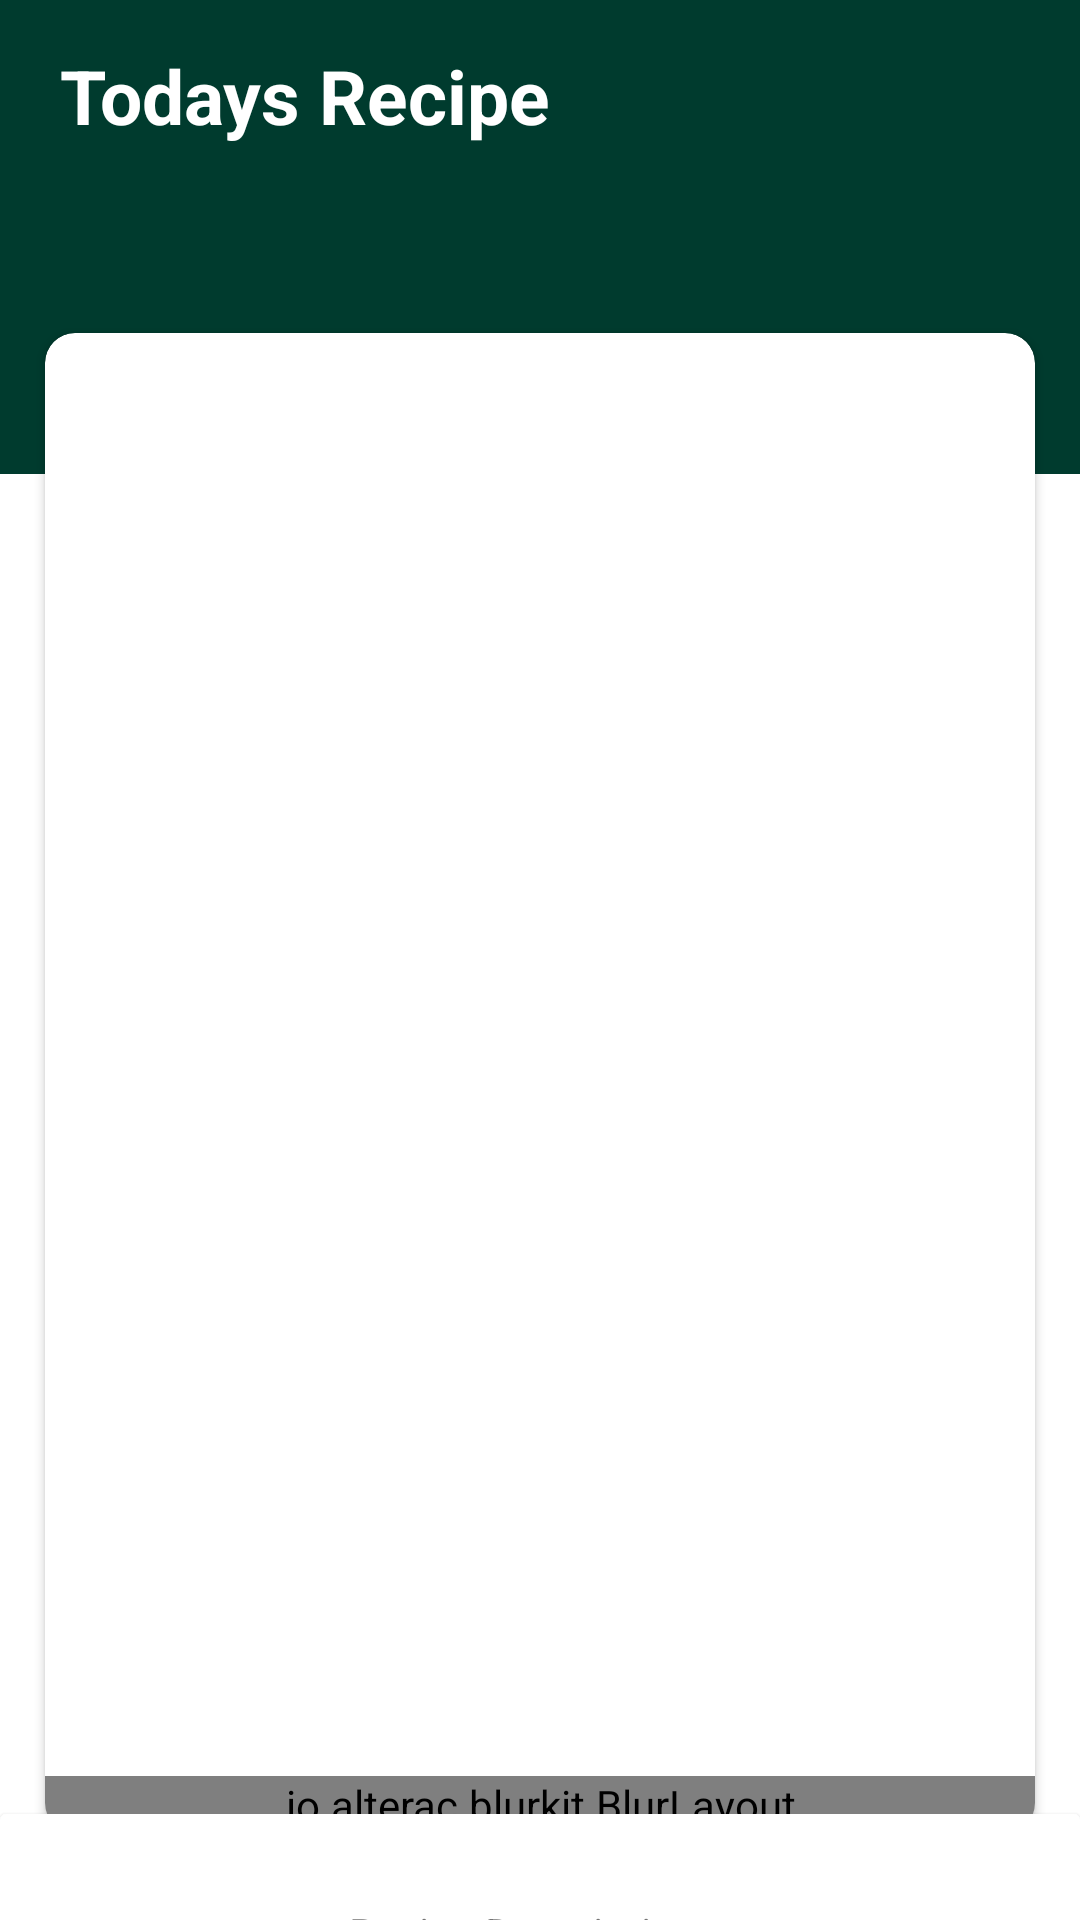

Write the Android layout XML for this screen, with the resource values it uses.
<!-- AndroidManifest.xml: application theme Theme.Viandland -->
<!-- res/layout/fragment_food_info.xml -->
<?xml version="1.0" encoding="utf-8"?>
<RelativeLayout xmlns:android="http://schemas.android.com/apk/res/android"
    xmlns:tools="http://schemas.android.com/tools"
    android:layout_width="match_parent"
    android:layout_height="match_parent"
    xmlns:app="http://schemas.android.com/apk/res-auto"
    tools:context=".FragmentInfo"
    android:background="@drawable/recipe_background">

    

        <RelativeLayout
            android:id="@+id/todaysRecipeText"
            android:layout_width="match_parent"
            android:layout_height="wrap_content">
            <TextView
                style="@style/TextAppearance.AppCompat.Large"
                android:layout_width="wrap_content"
                android:layout_height="wrap_content"
                android:layout_marginLeft="20dp"
                android:layout_marginTop="15dp"
                android:gravity="top"
                android:text="Todays Recipe"
                android:textColor="@color/white"
                android:textSize="25sp"
                android:textStyle="bold" />
        </RelativeLayout>


    <androidx.core.widget.NestedScrollView

        android:layout_width="match_parent"
        android:layout_height="match_parent"
        android:layout_below="@+id/todaysRecipeText">

        <RelativeLayout
            android:id="@+id/container"
            android:layout_width="match_parent"
            android:layout_height="match_parent">

            <androidx.cardview.widget.CardView
                android:layout_marginTop="?actionBarSize"
                android:id="@+id/todaysRecipeContainer"
                android:layout_width="match_parent"
                android:layout_height="500dp"
                android:layout_marginLeft="15dp"
                android:layout_marginRight="15dp"
                android:layout_centerInParent="true"
                android:paddingBottom="10dp"
                app:cardCornerRadius="10dp">

                <ImageView
                    android:id="@+id/recipeImage"
                    android:layout_width="match_parent"
                    android:layout_height="match_parent"
                    android:scaleType="centerCrop"
                    android:src="@drawable/pork_adobo"
                    android:layout_gravity="center"/>


                <io.alterac.blurkit.BlurLayout
                    android:id="@+id/blurLayout"
                    android:layout_width="match_parent"
                    android:layout_height="wrap_content"
                    android:layout_gravity="bottom"
                    app:blk_fps="0">

                    <LinearLayout
                        android:layout_width="match_parent"
                        android:layout_height="wrap_content"
                        android:orientation="vertical">

                        <TextView
                            android:id="@+id/recipeName"
                            style="@style/TextAppearance.AppCompat.Large.Inverse"
                            android:layout_width="match_parent"
                            android:layout_height="wrap_content"
                            android:paddingLeft="20dp"
                            android:paddingRight="20dp"
                            android:textColor="@color/purple_700"
                            android:text=""
                            android:textStyle="bold"
                            android:paddingTop="10dp"
                            android:paddingBottom="30dp"/>

                    </LinearLayout>

                </io.alterac.blurkit.BlurLayout>
            </androidx.cardview.widget.CardView>

                    <androidx.cardview.widget.CardView
                        android:layout_width="match_parent"
                        android:layout_height="wrap_content"
                        android:layout_below="@+id/todaysRecipeContainer">

                        <TextView
                            android:id="@+id/recipeDescriptionText"
                            android:layout_width="match_parent"
                            android:layout_height="wrap_content"
                            android:text="Recipe Description..."
                            android:textAlignment="center"
                            android:layout_marginTop="10dp"
                            android:paddingTop="20dp"
                            android:paddingBottom="20dp"
                            android:paddingRight="25dp"
                            android:paddingLeft="25dp"/>


                    </androidx.cardview.widget.CardView>
        </RelativeLayout>


    </androidx.core.widget.NestedScrollView>

</RelativeLayout>
<!-- resources referenced by this layout -->
<resources>
  <color name="purple_700">#0C3B2E</color>
  <color name="white">#FFFFFFFF</color>
  <!-- drawable recipe_background: png bitmap (drawable, 4782 bytes) -->
  <style name="Theme.Viandland" parent="Theme.MaterialComponents.DayNight.NoActionBar">
          
          <item name="colorPrimary">@color/purple_500</item>
          <item name="colorPrimaryVariant">@color/purple_700</item>
          <item name="colorOnPrimary">@color/white</item>
          
          <item name="colorSecondary">@color/teal_200</item>
          <item name="colorSecondaryVariant">@color/teal_700</item>
          <item name="colorOnSecondary">@color/black</item>
          
          <item name="android:statusBarColor" tools:targetApi="l">?attr/colorPrimaryVariant</item>
          
  
          <item name="android:windowContentTransitions">true</item>
      </style>
  <color name="purple_500">#FF018786</color>
  <color name="teal_200">#FF03DAC5</color>
  <color name="teal_700">#FF018786</color>
  <color name="black">#FF000000</color>
</resources>
